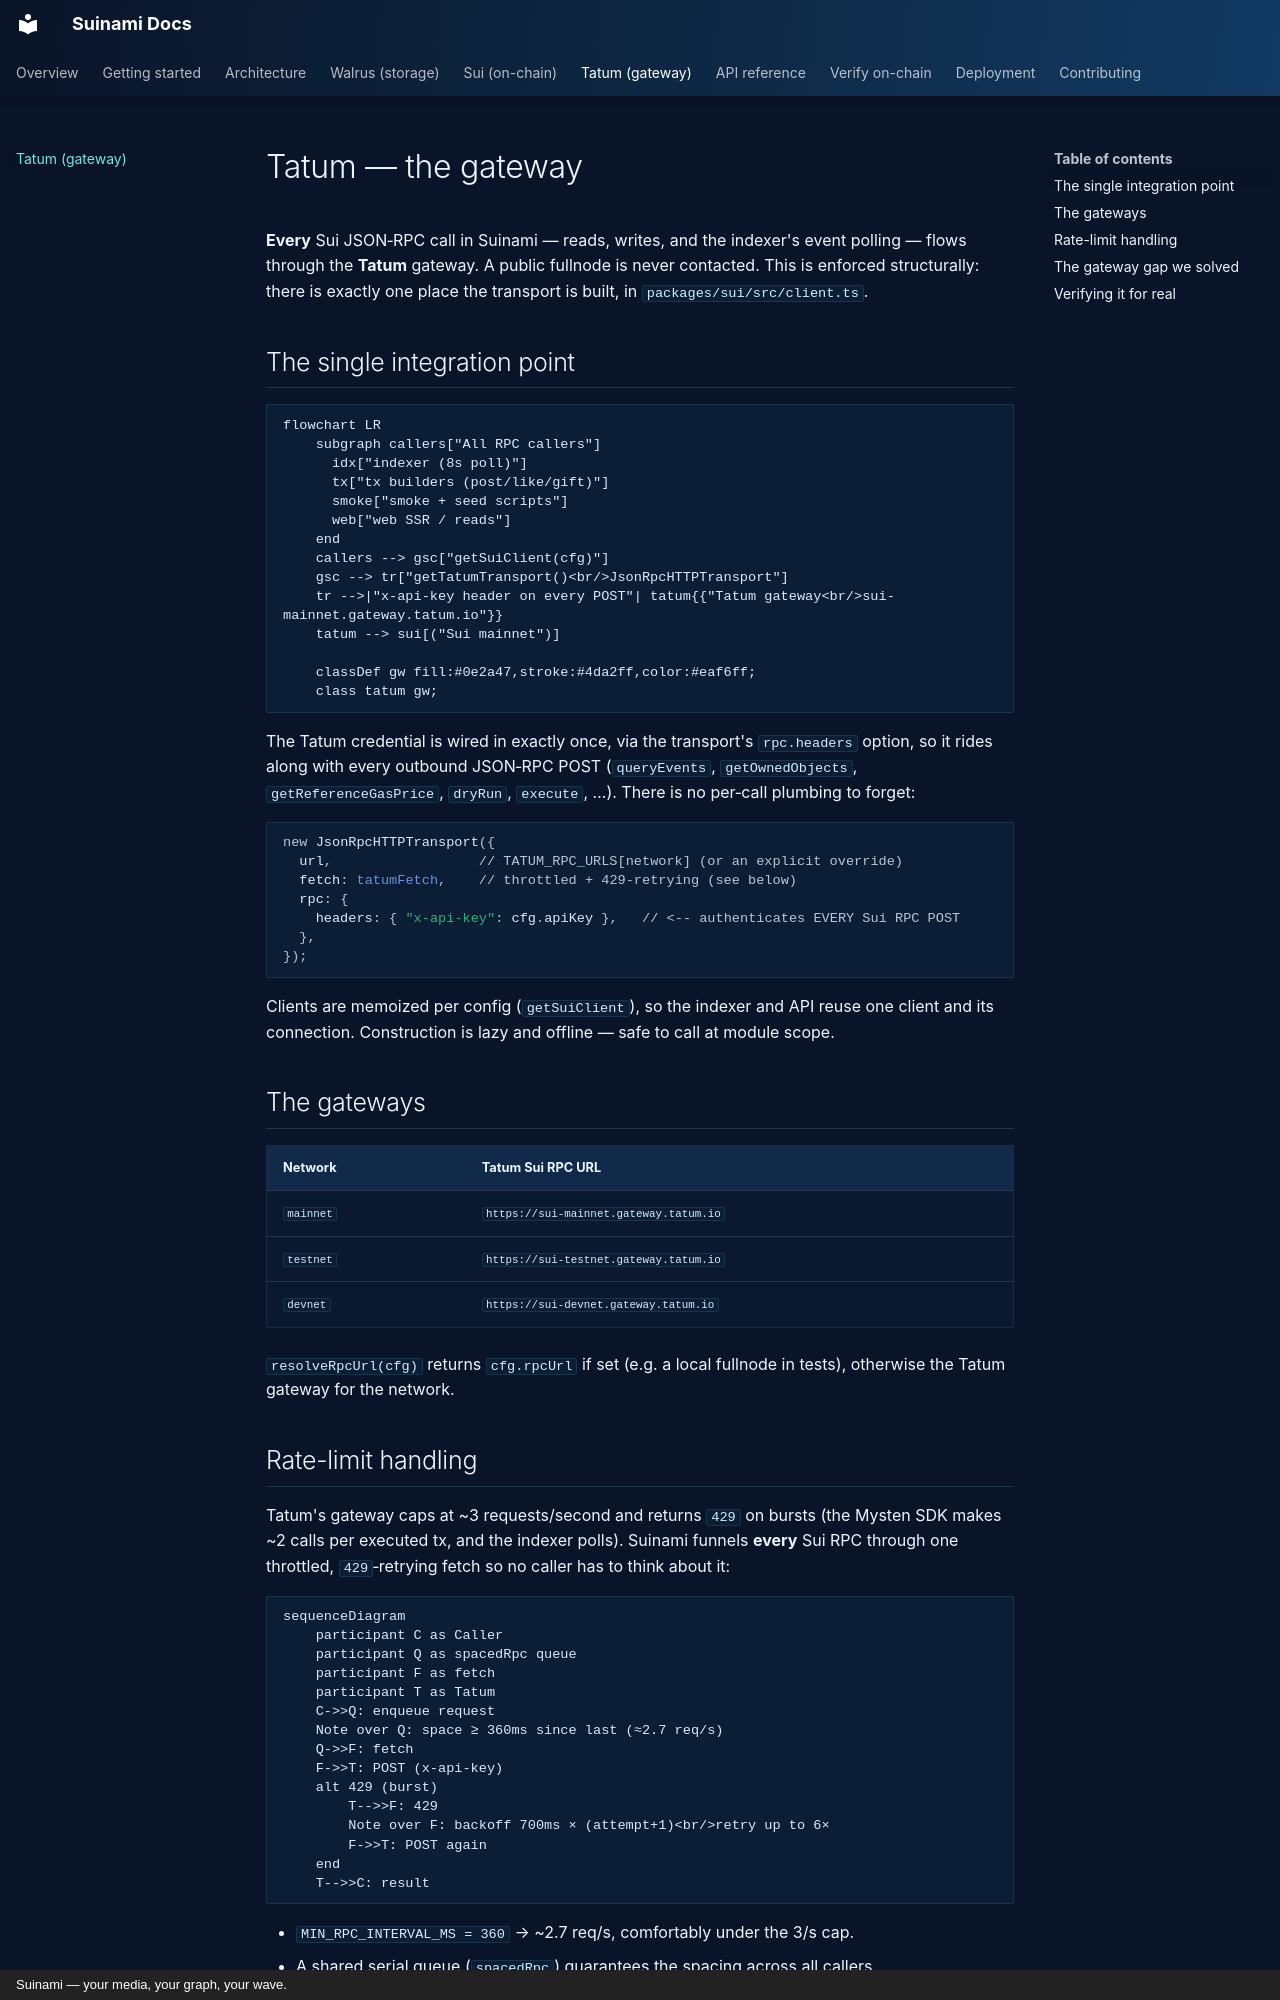

repository: 0xNoramiya/suinami · page: tatum/index.html · generator: mkdocs · copyright: Suinami — your media, your graph, your wave.

# Tatum — the gateway

**Every** Sui JSON‑RPC call in Suinami — reads, writes, and the indexer's event polling —
flows through the **Tatum** gateway. A public fullnode is never contacted. This is enforced
structurally: there is exactly one place the transport is built, in
`packages/sui/src/client.ts`.

## The single integration point

```mermaid
flowchart LR
    subgraph callers["All RPC callers"]
      idx["indexer (8s poll)"]
      tx["tx builders (post/like/gift)"]
      smoke["smoke + seed scripts"]
      web["web SSR / reads"]
    end
    callers --> gsc["getSuiClient(cfg)"]
    gsc --> tr["getTatumTransport()<br/>JsonRpcHTTPTransport"]
    tr -->|"x-api-key header on every POST"| tatum{{"Tatum gateway<br/>sui-mainnet.gateway.tatum.io"}}
    tatum --> sui[("Sui mainnet")]

    classDef gw fill:#0e2a47,stroke:#4da2ff,color:#eaf6ff;
    class tatum gw;
```

The Tatum credential is wired in exactly once, via the transport's `rpc.headers` option, so it
rides along with every outbound JSON‑RPC POST (`queryEvents`, `getOwnedObjects`,
`getReferenceGasPrice`, `dryRun`, `execute`, …). There is no per‑call plumbing to forget:

```ts
new JsonRpcHTTPTransport({
  url,                  // TATUM_RPC_URLS[network] (or an explicit override)
  fetch: tatumFetch,    // throttled + 429-retrying (see below)
  rpc: {
    headers: { "x-api-key": cfg.apiKey },   // <-- authenticates EVERY Sui RPC POST
  },
});
```

Clients are memoized per config (`getSuiClient`), so the indexer and API reuse one client and
its connection. Construction is lazy and offline — safe to call at module scope.

## The gateways

| Network | Tatum Sui RPC URL |
|---|---|
| `mainnet` | `https://sui-mainnet.gateway.tatum.io` |
| `testnet` | `https://sui-testnet.gateway.tatum.io` |
| `devnet` | `https://sui-devnet.gateway.tatum.io` |

`resolveRpcUrl(cfg)` returns `cfg.rpcUrl` if set (e.g. a local fullnode in tests), otherwise
the Tatum gateway for the network.

## Rate-limit handling

Tatum's gateway caps at ~3 requests/second and returns `429` on bursts (the Mysten SDK makes
~2 calls per executed tx, and the indexer polls). Suinami funnels **every** Sui RPC through one
throttled, `429`‑retrying fetch so no caller has to think about it:

```mermaid
sequenceDiagram
    participant C as Caller
    participant Q as spacedRpc queue
    participant F as fetch
    participant T as Tatum
    C->>Q: enqueue request
    Note over Q: space ≥ 360ms since last (≈2.7 req/s)
    Q->>F: fetch
    F->>T: POST (x-api-key)
    alt 429 (burst)
        T-->>F: 429
        Note over F: backoff 700ms × (attempt+1)<br/>retry up to 6×
        F->>T: POST again
    end
    T-->>C: result
```

- `MIN_RPC_INTERVAL_MS = 360` → ~2.7 req/s, comfortably under the 3/s cap.
- A shared serial queue (`spacedRpc`) guarantees the spacing across all callers.
- `429` responses retry with a linear‑ramp backoff, up to `MAX_RPC_RETRIES = 6`.
